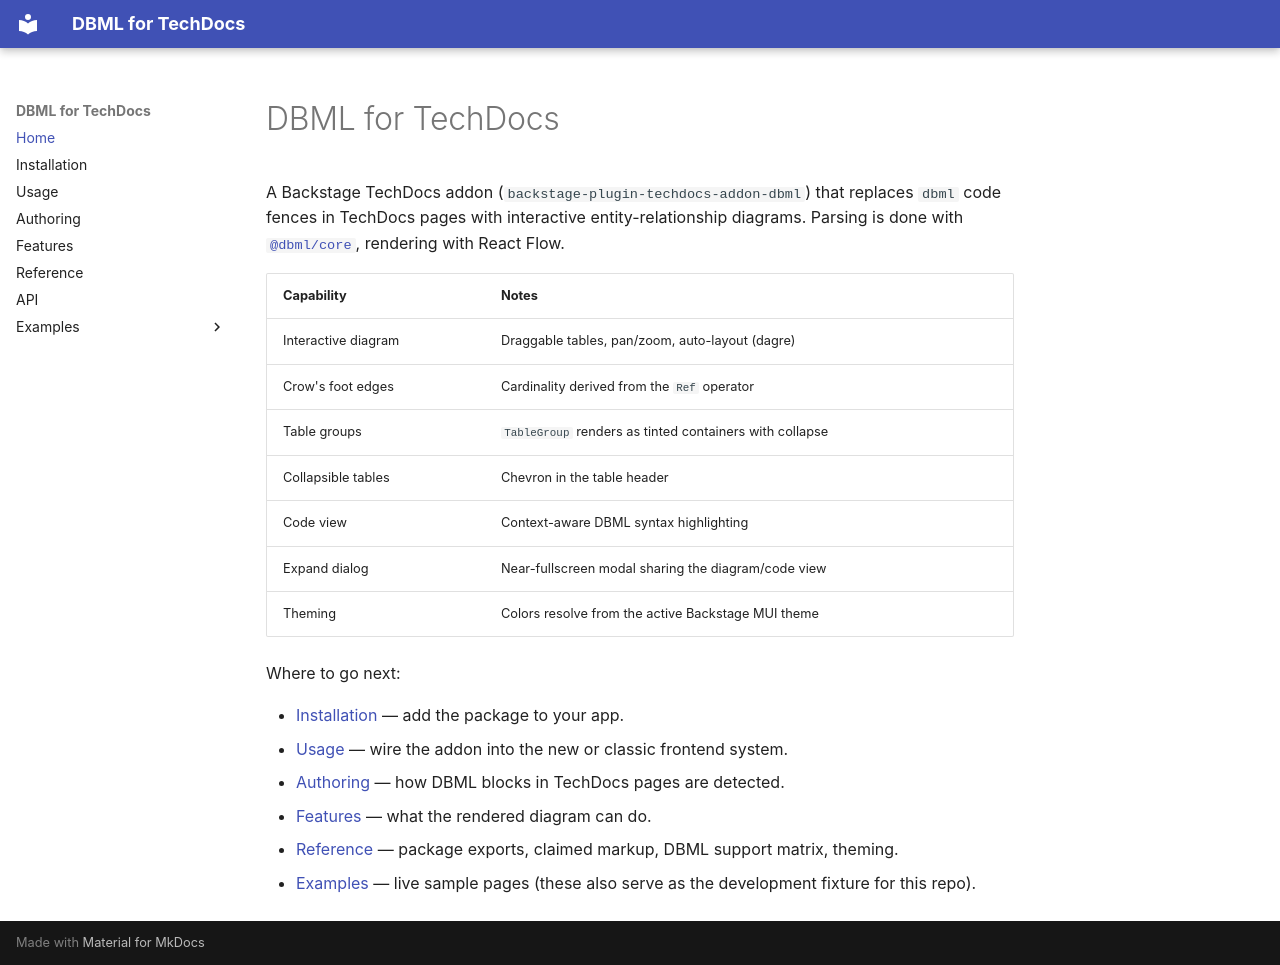

repository: panda-coop/backstage-plugin-techdocs-addon-dbml · page: index.html · generator: mkdocs

# DBML for TechDocs

A Backstage TechDocs addon (`backstage-plugin-techdocs-addon-dbml`) that
replaces `dbml` code fences in TechDocs pages with interactive
entity-relationship diagrams. Parsing is done with
[`@dbml/core`](https://www.dbml.org/), rendering with React Flow.

| Capability | Notes |
|---|---|
| Interactive diagram | Draggable tables, pan/zoom, auto-layout (dagre) |
| Crow's foot edges | Cardinality derived from the `Ref` operator |
| Table groups | `TableGroup` renders as tinted containers with collapse |
| Collapsible tables | Chevron in the table header |
| Code view | Context-aware DBML syntax highlighting |
| Expand dialog | Near-fullscreen modal sharing the diagram/code view |
| Theming | Colors resolve from the active Backstage MUI theme |

Where to go next:

- [Installation](installation.md) — add the package to your app.
- [Usage](usage.md) — wire the addon into the new or classic frontend system.
- [Authoring](authoring.md) — how DBML blocks in TechDocs pages are detected.
- [Features](features.md) — what the rendered diagram can do.
- [Reference](reference.md) — package exports, claimed markup, DBML
  support matrix, theming.
- [Examples](example/index.md) — live sample pages (these also serve as the
  development fixture for this repo).
